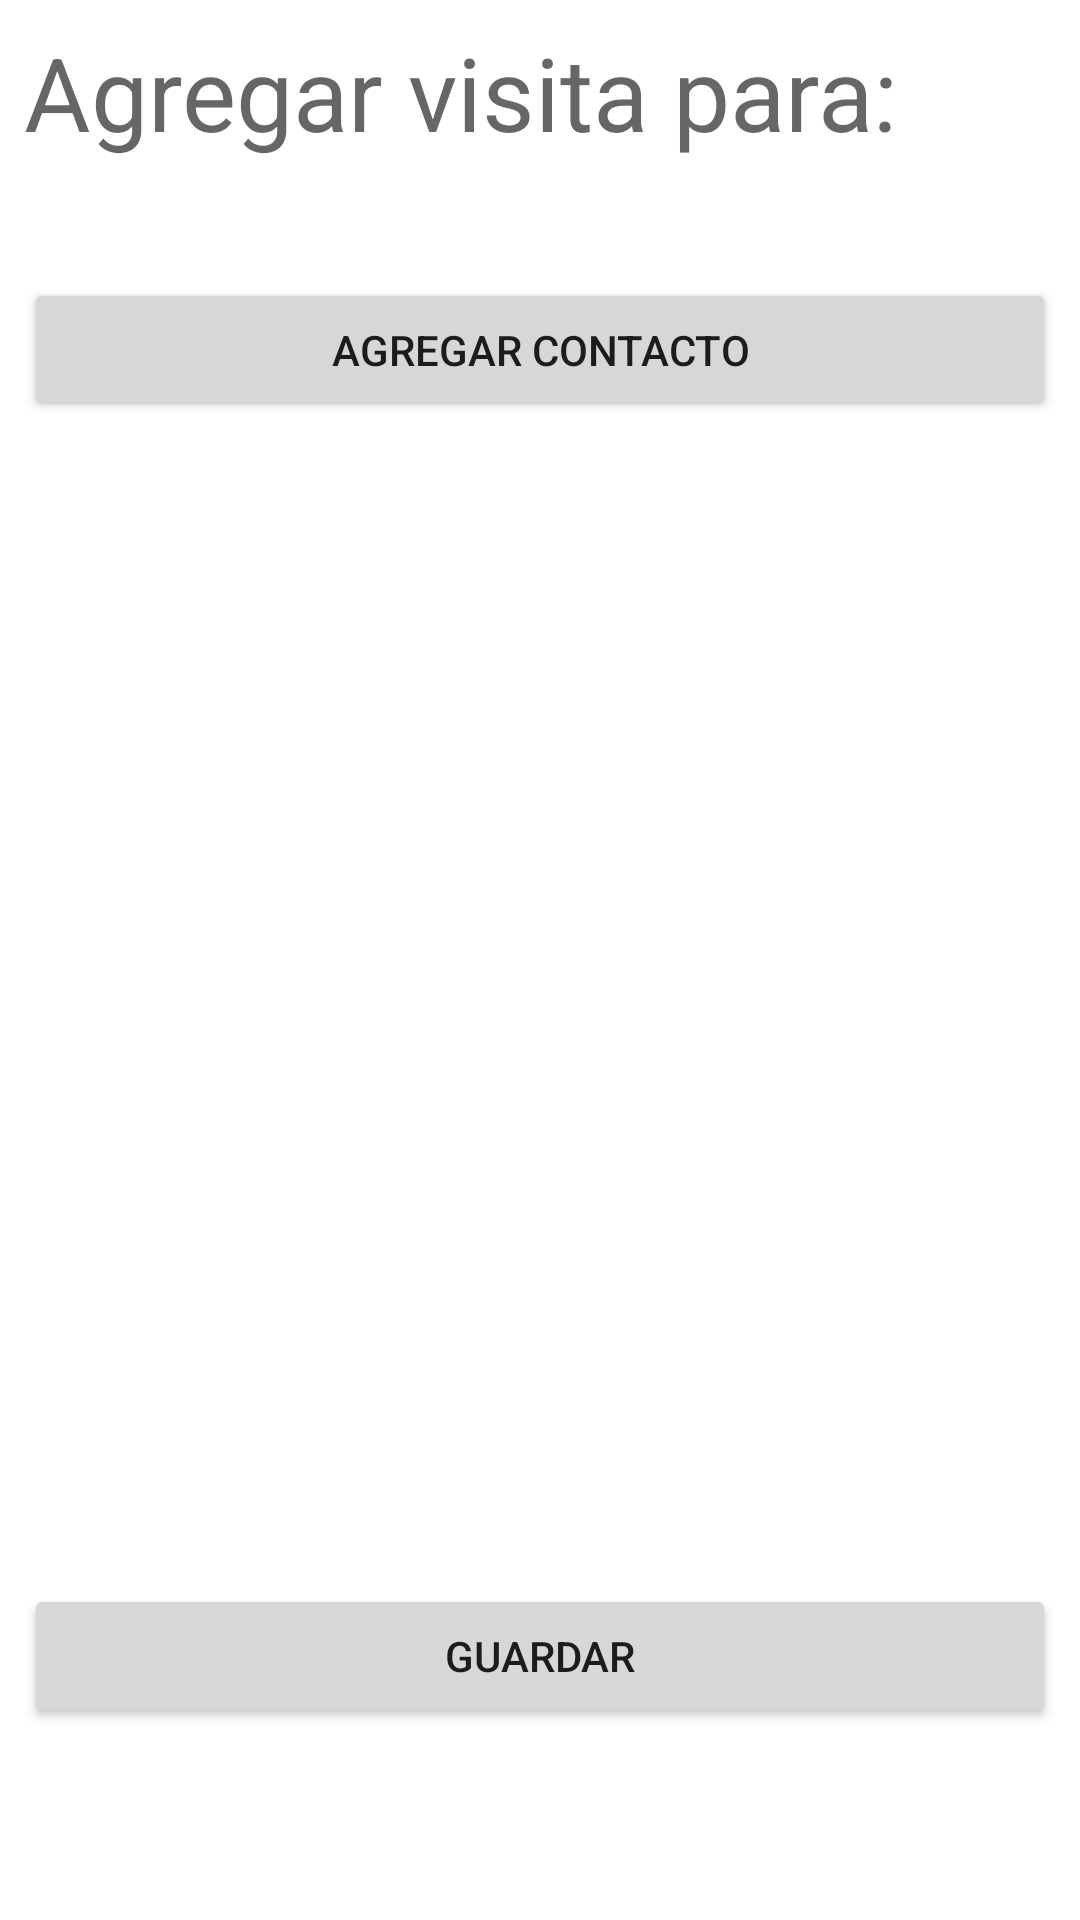

Here is an Android app screen rendered from its layout file. Give the layout XML and the strings, colors and styles it references.
<!-- AndroidManifest.xml: application theme Theme.Examen_201830020043_Ejercicio2 -->
<!-- res/layout/fragment_notifications.xml -->
<?xml version="1.0" encoding="utf-8"?>
<androidx.constraintlayout.widget.ConstraintLayout xmlns:android="http://schemas.android.com/apk/res/android"
    xmlns:app="http://schemas.android.com/apk/res-auto"
    xmlns:tools="http://schemas.android.com/tools"
    android:layout_width="match_parent"
    android:layout_height="match_parent"
    tools:context=".ui.notifications.NotificationsFragment">

    <TextView
        android:id="@+id/textView4"
        android:layout_width="0dp"
        android:layout_height="wrap_content"
        android:layout_marginStart="8dp"
        android:layout_marginTop="8dp"
        android:layout_marginEnd="8dp"
        android:text="Agregar visita para:"
        android:textAppearance="@style/TextAppearance.AppCompat.Display1"
        app:layout_constraintEnd_toEndOf="parent"
        app:layout_constraintStart_toStartOf="parent"
        app:layout_constraintTop_toTopOf="parent" />

    <TextView
        android:id="@+id/tvTituloVisita"
        android:layout_width="0dp"
        android:layout_height="wrap_content"
        android:layout_marginStart="8dp"
        android:layout_marginTop="2dp"
        android:layout_marginEnd="8dp"
        android:textAppearance="@style/TextAppearance.AppCompat.Large"
        app:layout_constraintEnd_toEndOf="parent"
        app:layout_constraintStart_toStartOf="parent"
        app:layout_constraintTop_toBottomOf="@+id/textView4" />

    <Button
        android:id="@+id/btnAddContactoVisita"
        android:layout_width="0dp"
        android:layout_height="wrap_content"
        android:layout_marginStart="8dp"
        android:layout_marginTop="8dp"
        android:layout_marginEnd="8dp"
        android:text="Agregar contacto"
        app:layout_constraintEnd_toEndOf="parent"
        app:layout_constraintStart_toStartOf="parent"
        app:layout_constraintTop_toBottomOf="@+id/tvTituloVisita" />

    <Button
        android:id="@+id/btnGuardarVisita"
        android:layout_width="0dp"
        android:layout_height="wrap_content"
        android:layout_marginStart="8dp"
        android:layout_marginEnd="8dp"
        android:layout_marginBottom="64dp"
        android:text="Guardar"
        app:layout_constraintBottom_toBottomOf="parent"
        app:layout_constraintEnd_toEndOf="parent"
        app:layout_constraintStart_toStartOf="parent" />

    <androidx.recyclerview.widget.RecyclerView
        android:id="@+id/rvContactosVisita"
        android:layout_width="0dp"
        android:layout_height="0dp"
        android:layout_marginStart="8dp"
        android:layout_marginTop="8dp"
        android:layout_marginEnd="8dp"
        android:layout_marginBottom="8dp"
        app:layout_constraintBottom_toTopOf="@+id/btnGuardarVisita"
        app:layout_constraintEnd_toEndOf="parent"
        app:layout_constraintStart_toStartOf="parent"
        app:layout_constraintTop_toBottomOf="@+id/btnAddContactoVisita" />
</androidx.constraintlayout.widget.ConstraintLayout>
<!-- resources referenced by this layout -->
<resources>
  <style name="Theme.Examen_201830020043_Ejercicio2" parent="Theme.MaterialComponents.DayNight.DarkActionBar">
          
          <item name="colorPrimary">@color/purple_500</item>
          <item name="colorPrimaryVariant">@color/purple_700</item>
          <item name="colorOnPrimary">@color/white</item>
          
          <item name="colorSecondary">@color/teal_200</item>
          <item name="colorSecondaryVariant">@color/teal_700</item>
          <item name="colorOnSecondary">@color/black</item>
          
          <item name="android:statusBarColor">?attr/colorPrimaryVariant</item>
          
      </style>
  <color name="purple_500">#FF6200EE</color>
  <color name="purple_700">#FF3700B3</color>
  <color name="white">#FFFFFFFF</color>
  <color name="teal_200">#FF03DAC5</color>
  <color name="teal_700">#FF018786</color>
  <color name="black">#FF000000</color>
</resources>
